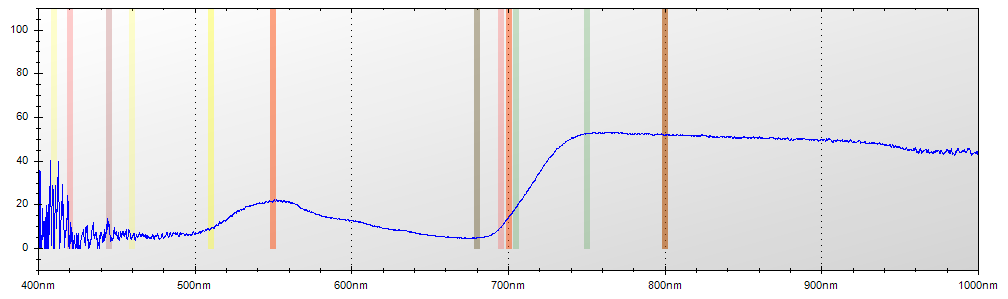

The table this chart was drawn from, first rows:
Layer Title, Color, Specimen ID
Layer 1, Blue, Untitled
Mode, Integration Time, Boxcar Width, Scans to Average
Reflectance, 650 ms, 2, 1
Wavelength, Raw Spectrometer Data, Calibrated and Averaged Data
345.6, 1528, 100%
345.8, 1597, 0%
346, 2922, 100%
346.2, 3605, 85.9504132231412%
346.5, 4240, 26.666666666666%
346.7, 4790, 14.6788990825667%
346.9, 4731, 0%
347.1, 4722, 0%
347.3, 4589, 0%
347.5, 4545, 0%
347.8, 4587, 0%
348, 4613, 100%
348.2, 4535, 0%
348.4, 4564, 0%
348.6, 4506, 0%
348.8, 4510, 0%
349.1, 4618, 12.7516778523518%
349.3, 4583, 0%
349.5, 4667, 0%
349.7, 4743, 100%
349.9, 4798, 0%
350.1, 4698, 100%
350.3, 4725, 100%
350.6, 4751, 0%
350.8, 4756, 0%
351, 4752, 24.8520710059186%
351.2, 4728, 53.3707865168523%
351.4, 4713, 58.3333333333314%
351.6, 4658, 54.8780487804878%
351.9, 4969, 92.5925925925907%
352.1, 4929, 41.1764705882265%
352.3, 5047, 0%
352.5, 5177, 0%
352.7, 5165, 0%
352.9, 4821, 0%
353.2, 4862, 0%
353.4, 4899, 15.789473684211%
353.6, 4816, 46.6019417475724%
353.8, 4844, 42.5000000000007%
354, 4956, 39.7959183673485%
354.2, 5025, 0%
354.5, 4887, 100%
354.7, 4878, 100%
354.9, 4824, 100%
355.1, 4741, 0%
355.3, 4650, 0%
355.5, 4616, 0%
355.8, 4640, 0%
356, 4730, 0%
356.2, 4804, 0%
356.4, 4839, 100%
356.6, 4901, 0%
356.8, 4938, 0%
357, 4848, 100%
357.3, 4772, 54.5454545454522%
357.5, 4801, 33.5195530726251%
... 7,245 more rows
